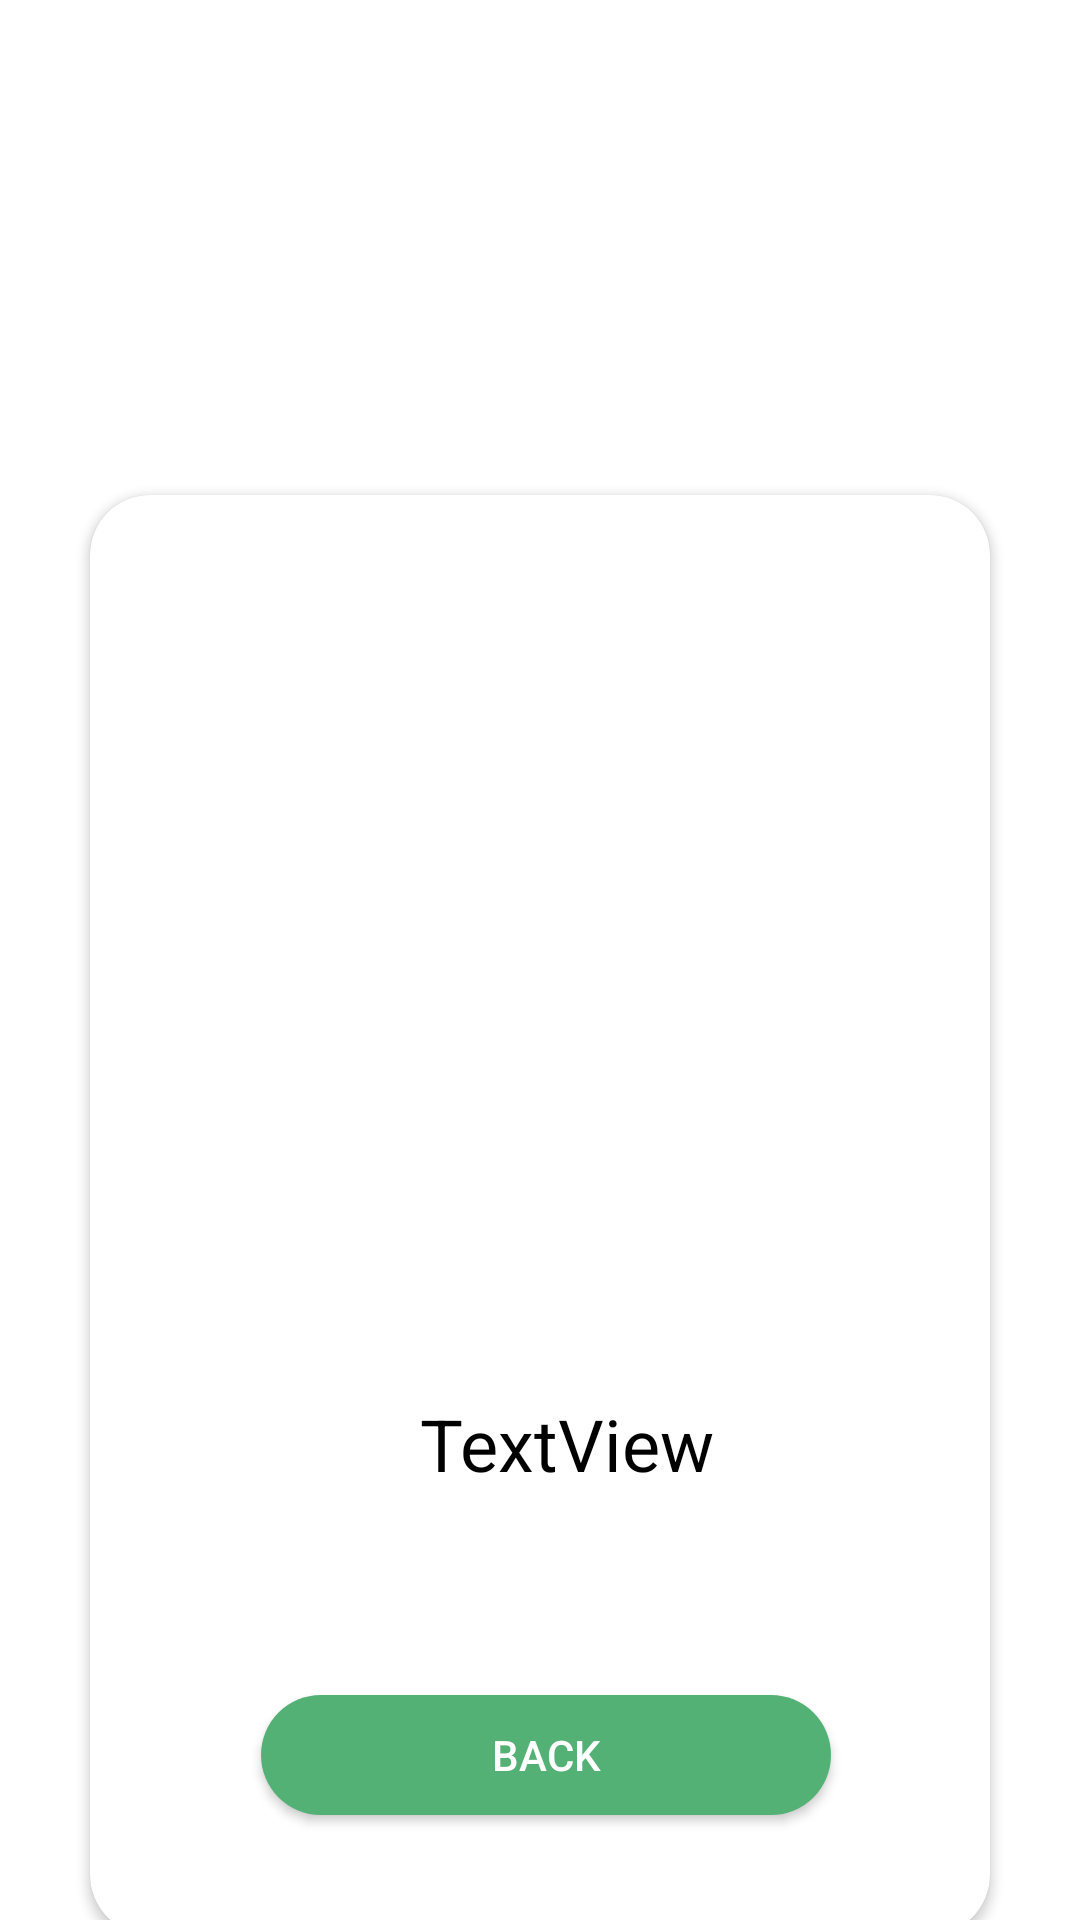

The Android layout XML behind this screen, and the referenced resources:
<!-- AndroidManifest.xml: application theme Theme.GroceriesApp -->
<!-- res/layout/activity_success_dialoge.xml -->
<?xml version="1.0" encoding="utf-8"?>
<androidx.constraintlayout.widget.ConstraintLayout xmlns:android="http://schemas.android.com/apk/res/android"
    xmlns:app="http://schemas.android.com/apk/res-auto"
    android:id="@+id/layoutDialogContainer"
    android:layout_width="match_parent"
    android:layout_height="match_parent"
    android:background="@color/Transparent"
    android:layout_marginTop="120dp"
    >

    <androidx.cardview.widget.CardView
        android:layout_width="300dp"
        android:layout_height="480dp"
        app:cardCornerRadius="20dp"
        android:layout_marginTop="170dp"
        app:layout_constraintBottom_toBottomOf="parent"
        app:layout_constraintEnd_toEndOf="parent"
        app:layout_constraintStart_toStartOf="parent"
        app:layout_constraintTop_toTopOf="parent">

        <ImageView
            android:id="@+id/imageView34"
            android:layout_width="wrap_content"
            android:layout_height="wrap_content"
            android:layout_marginLeft="10dp"
            android:layout_marginTop="10dp"
            app:srcCompat="@drawable/ic_baseline_close_24" />

        <ImageView
            android:id="@+id/imageView33"
            android:layout_width="183dp"
            android:layout_height="178dp"
            android:layout_marginLeft="59dp"
            android:layout_marginTop="35dp"
            app:srcCompat="@drawable/reviewdialog" />

        <TextView
            android:id="@+id/dataRating"
            android:layout_width="wrap_content"
            android:layout_height="wrap_content"
            android:layout_marginLeft="110dp"
            android:layout_marginTop="300dp"
            android:text="TextView"
            android:textColor="@color/black"
            android:textSize="24dp" />

        <Button
            android:id="@+id/buttonAction"
            android:layout_width="190dp"
            android:layout_height="40dp"
            android:layout_marginLeft="57dp"
            android:layout_marginTop="400dp"
            android:background="@drawable/button_success_background"
            android:text="Back"
            android:textColor="@color/white"
            android:textSize="14sp" />
    </androidx.cardview.widget.CardView>

</androidx.constraintlayout.widget.ConstraintLayout>
<!-- resources referenced by this layout -->
<resources>
  <color name="Transparent">#00000000</color>
  <color name="black">#FF000000</color>
  <color name="white">#FFFFFFFF</color>
  <!-- drawable button_success_background (drawable) -->
  <?xml version="1.0" encoding="utf-8"?>
  <shape
      xmlns:android="http://schemas.android.com/apk/res/android"
      android:shape="rectangle">
      <solid android:color="@color/mint"/>
      <corners android:radius="20dp"/>
  </shape>
  <style name="Theme.GroceriesApp" parent="Theme.MaterialComponents.DayNight.NoActionBar">
          
          <item name="colorPrimary">@color/mint</item>
          <item name="colorPrimaryVariant">@color/mint</item>
          <item name="colorOnPrimary">@color/white</item>
          
          <item name="colorSecondary">@color/teal_200</item>
          <item name="colorSecondaryVariant">@color/teal_700</item>
          <item name="colorOnSecondary">@color/black</item>
          
          <item name="android:statusBarColor" tools:targetApi="l">?attr/colorPrimaryVariant</item>
          
      </style>
  <color name="mint">#53B175</color>
  <color name="teal_200">#FF03DAC5</color>
  <color name="teal_700">#FF018786</color>
</resources>
